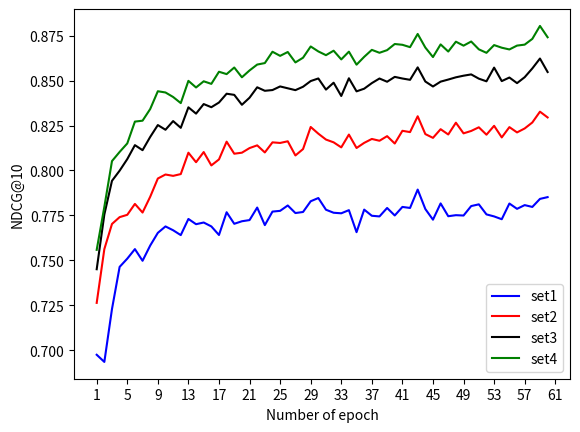

Write Python code to recreate this figure.
import matplotlib.pyplot as plt

if __name__ == '__main__':
    xs = [i for i in range(1, 60 + 1)]
    mpset = [[['6', '6']], [['4', '8']]]
    acc1 = [0.6974353194236755, 0.6934509873390198, 0.7228845953941345, 0.7463454604148865,
            0.7509297728538513, 0.756237268447876, 0.7497471570968628, 0.7582173943519592, 0.7652865052223206,
            0.7688673734664917, 0.7667374014854431, 0.7640385031700134, 0.7730268836021423, 0.7701046466827393,
            0.7710442543029785, 0.7688722014427185, 0.7640997171401978, 0.7767629027366638, 0.7703328132629395,
            0.7717483043670654, 0.772394597530365, 0.779371976852417, 0.7695977091789246, 0.7771240472793579,
            0.7775369882583618, 0.7805303335189819, 0.776311993598938, 0.7769030332565308, 0.7828753590583801,
            0.784671425819397, 0.7781623601913452, 0.7764782905578613, 0.7761750221252441, 0.7779239416122437,
            0.7656719088554382, 0.7782205939292908, 0.77480149269104, 0.7744320034980774, 0.7791379690170288,
            0.77496737241745, 0.779716968536377, 0.7791475653648376, 0.7893729209899902, 0.7785608768463135,
            0.7726153135299683, 0.781670868396759, 0.7745460271835327, 0.7751256227493286, 0.7749316096305847,
            0.780197262763977, 0.7811617255210876, 0.7755645513534546, 0.7744383811950684, 0.7728748321533203,
            0.7816140055656433, 0.7786540389060974, 0.7807326316833496, 0.7797152400016785, 0.7841899394989014,
            0.7851767539978027]
    mpset = [[['6', '6'], ['2', '1']], [['4', '8']]]
    acc2 = [0.7263158559799194, 0.7562585473060608, 0.770240068435669, 0.774036705493927,
            0.7753275036811829, 0.7813974022865295, 0.7765952944755554, 0.7853766679763794, 0.7955313920974731,
            0.7977616786956787, 0.7970125675201416, 0.7980045080184937, 0.8099052906036377, 0.8046051263809204,
            0.810260534286499, 0.8028246760368347, 0.8061612248420715, 0.8160486817359924, 0.8093380331993103,
            0.8099075555801392, 0.81247478723526, 0.8139894604682922, 0.8100472688674927, 0.815658688545227,
            0.8153256773948669, 0.8162584900856018, 0.8083646893501282, 0.8119239211082458, 0.8242202997207642,
            0.8204951286315918, 0.8172153234481812, 0.8156709671020508, 0.8128679990768433, 0.8199965953826904,
            0.8125206232070923, 0.815375030040741, 0.817554235458374, 0.8165494799613953, 0.8191127777099609,
            0.8150120377540588, 0.8220961689949036, 0.8213667273521423, 0.8301821351051331, 0.8202656507492065,
            0.8181618452072144, 0.8229827880859375, 0.8200452327728271, 0.8265976905822754, 0.8206701874732971,
            0.8220022320747375, 0.8240413069725037, 0.8199242949485779, 0.8248751163482666, 0.8184133768081665,
            0.8241390585899353, 0.8211950659751892, 0.8233925104141235, 0.826722264289856, 0.8327379822731018,
            0.8295340538024902]
    mpset = [[['2', '1']], [['1', '2']]]
    acc3 = [0.7450445294380188, 0.7755129933357239, 0.794257402420044, 0.7998962998390198,
            0.8063362240791321, 0.8141116499900818, 0.8113030195236206, 0.8186739683151245, 0.8252835273742676,
            0.8226751089096069, 0.8274955749511719, 0.8237465023994446, 0.8351556658744812, 0.8316527605056763,
            0.836971640586853, 0.8352217078208923, 0.8378300666809082, 0.8427291512489319, 0.8420917391777039,
            0.8365678191184998, 0.840509295463562, 0.8463056683540344, 0.8443607687950134, 0.8447713255882263,
            0.8467816710472107, 0.8457494378089905, 0.8447224497795105, 0.8466078639030457, 0.8497790694236755,
            0.8512228727340698, 0.8450222015380859, 0.8488584756851196, 0.8414685726165771, 0.8513288497924805,
            0.8440474271774292, 0.8455274701118469, 0.8486362099647522, 0.8511943221092224, 0.8493971824645996,
            0.8521062135696411, 0.8511964082717896, 0.8504670858383179, 0.8573949933052063, 0.8495271801948547,
            0.8467554450035095, 0.8494563698768616, 0.8506159782409668, 0.8518632650375366, 0.8527604937553406,
            0.8534786105155945, 0.8511133790016174, 0.8496358394622803, 0.8572652339935303, 0.849757194519043,
            0.8517414927482605, 0.8486244082450867, 0.8519286513328552, 0.8568016886711121, 0.8623078465461731,
            0.8548049926757812]
    mpset = [[['2', '1']], [['4', '8'], ['1', '2'], ['3', '7']]]
    acc4 = [0.7558239102363586, 0.7797492146492004, 0.8052316308021545, 0.8103281855583191,
            0.8150659799575806, 0.8272167444229126, 0.8277182579040527, 0.8342085480690002, 0.8441095948219299,
            0.8434208631515503, 0.8409116864204407, 0.8375046849250793, 0.8498925566673279, 0.8462057709693909,
            0.8496460318565369, 0.8482109904289246, 0.8549618721008301, 0.8536467552185059, 0.85731440782547,
            0.8518785238265991, 0.8556845784187317, 0.8589562177658081, 0.8597853183746338, 0.8660968542098999,
            0.8638030886650085, 0.8659465312957764, 0.860150933265686, 0.8627709746360779, 0.8690286874771118,
            0.8662639856338501, 0.864188551902771, 0.8666704297065735, 0.8618252873420715, 0.866148054599762,
            0.8588879108428955, 0.8632556796073914, 0.8671421408653259, 0.8655180335044861, 0.8669887781143188,
            0.870398998260498, 0.869961678981781, 0.8686478734016418, 0.8759986162185669, 0.8684366941452026,
            0.8631413578987122, 0.8701797127723694, 0.8662064671516418, 0.8716920614242554, 0.8694830536842346,
            0.8717870712280273, 0.8674335479736328, 0.8654933571815491, 0.86979740858078, 0.868337869644165,
            0.8673684000968933, 0.8695152997970581, 0.8700501918792725, 0.8732525706291199, 0.8804653286933899,
            0.8741605281829834]

    limit = 60

    l1, = plt.plot(xs[:limit], acc1[:limit], color='blue', label='set1')
    l2, = plt.plot(xs[:limit], acc2[:limit], color='red', label='set2')
    l3, = plt.plot(xs[:limit], acc3[:limit], color='black', label='set3')
    l4, = plt.plot(xs[:limit], acc4[:limit], color='green', label='set4')
    my_x_ticks = range(1, limit+2, 4)
    plt.xticks(my_x_ticks)
    # print(acc1)
    # print(acc2)
    # print(acc3)
    # print(acc4)
    plt.xlabel('Number of epoch')
    plt.ylabel('NDCG@10')
    plt.legend(handles=[l1, l2, l3, l4], labels=['set1', 'set2', 'set3', 'set4'], loc='best')
    # plt.show()
    plt.savefig('./acc.pdf')
